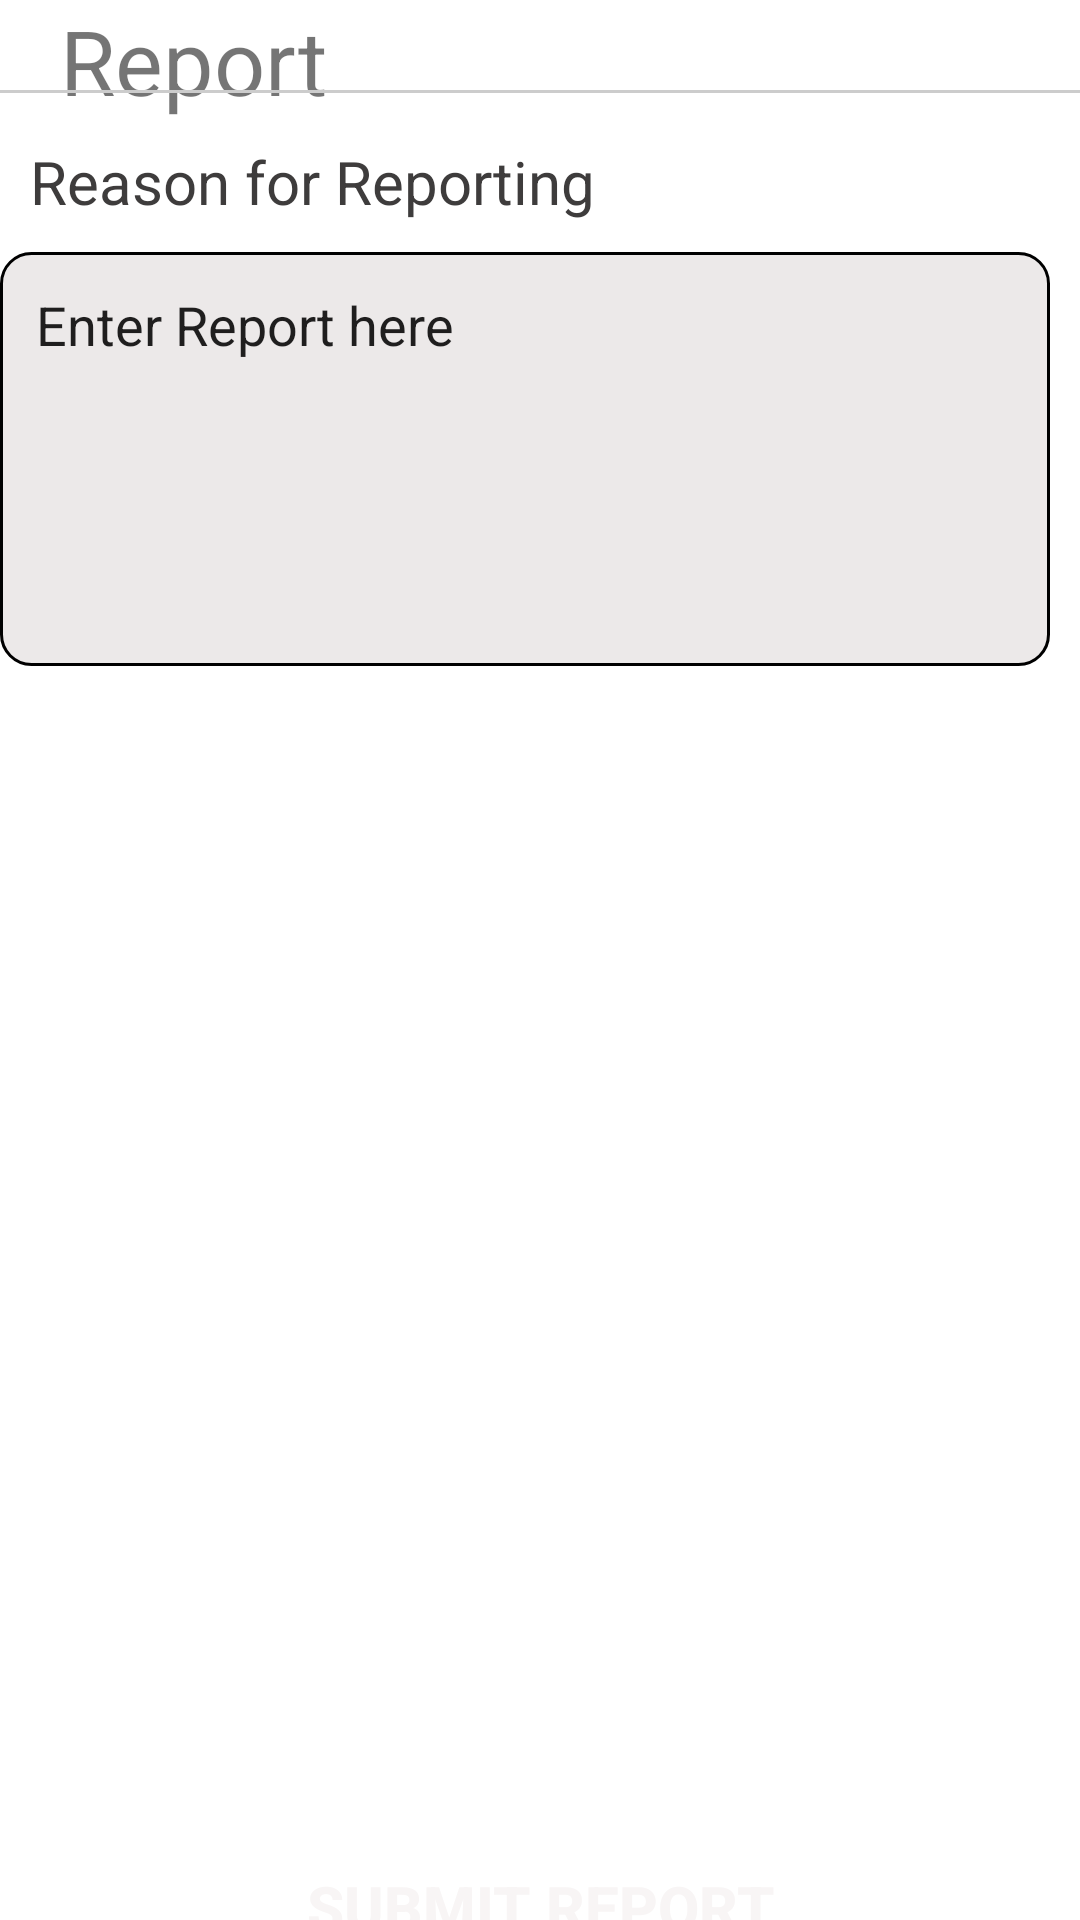

Here is an Android app screen rendered from its layout file. Give the layout XML and the strings, colors and styles it references.
<!-- AndroidManifest.xml: application theme Theme.Assignment1 -->
<!-- res/layout/activity_report.xml -->
<?xml version="1.0" encoding="utf-8"?>
<RelativeLayout xmlns:android="http://schemas.android.com/apk/res/android"
    xmlns:app="http://schemas.android.com/apk/res-auto"
    xmlns:tools="http://schemas.android.com/tools"
    android:layout_width="match_parent"
    android:layout_height="match_parent"
    tools:context=".report"
    android:layout_marginLeft="10dp"
    android:layout_marginTop="10dp">
    <ImageView
        android:id="@+id/imageView"
        android:layout_width="wrap_content"
        android:layout_height="wrap_content"
        app:srcCompat="@drawable/baseline_arrow_back_24"
        android:padding="10dp"/>

    <TextView
        android:id="@+id/textView3"
        android:layout_toRightOf="@id/imageView"
        android:layout_width="wrap_content"
        android:layout_height="wrap_content"
        android:textSize="30sp"
        android:text="Report"
        />
    <View
        android:id="@+id/marginLine"
        android:layout_width="match_parent"
        android:layout_height="1dp"
        android:layout_below="@id/imageView"
        android:layout_marginTop="10dp"
        android:background="#CCC" />
    <TextView
        android:id="@+id/enterCodeTextView"
        android:layout_width="wrap_content"
        android:layout_height="wrap_content"
        android:layout_below="@id/marginLine"
        android:layout_marginTop="16dp"
        android:layout_marginLeft="10dp"
        android:text="Reason for Reporting"
        android:textColor="#3E3C3C"
        android:textSize="20sp" />

    <EditText
        android:id="@+id/editTextTextMultiLine"
        android:layout_width="match_parent"
        android:layout_height="138dp"
        android:layout_below="@id/enterCodeTextView"
        android:layout_marginTop="10dp"
        android:layout_marginRight="10dp"
        android:background="@drawable/textbackground"
        android:ems="10"
        android:gravity="start|top"
        android:inputType="textMultiLine"
        android:padding="12dp"
        android:text="Enter Report here             " />

    <Button
        android:id="@+id/button"
        android:layout_width="match_parent"
        android:layout_height="50dp"
        android:layout_marginTop="400dp"
        android:background="@drawable/button"
        android:text="Submit Report"
        android:layout_below="@id/editTextTextMultiLine"
        app:backgroundTint="#ff9800"
        android:textColor="#F8F5F5"
        android:textSize="20sp"
        android:textStyle="bold"
        />



</RelativeLayout>
<!-- resources referenced by this layout -->
<resources>
  <!-- drawable textbackground (drawable) -->
  <?xml version="1.0" encoding="utf-8"?>
  <selector xmlns:android="http://schemas.android.com/apk/res/android">
  <item>
      <shape android:shape="rectangle">
          <solid android:color="#ECE9E9"/>
          <corners android:radius="10dp"/>
          <stroke android:color="@color/green" android:width="1dp"/>
  
      </shape>
  </item>
  </selector>
  <style name="Theme.Assignment1" parent="Theme.MaterialComponents.DayNight.DarkActionBar" />
  <color name="green" />
</resources>
